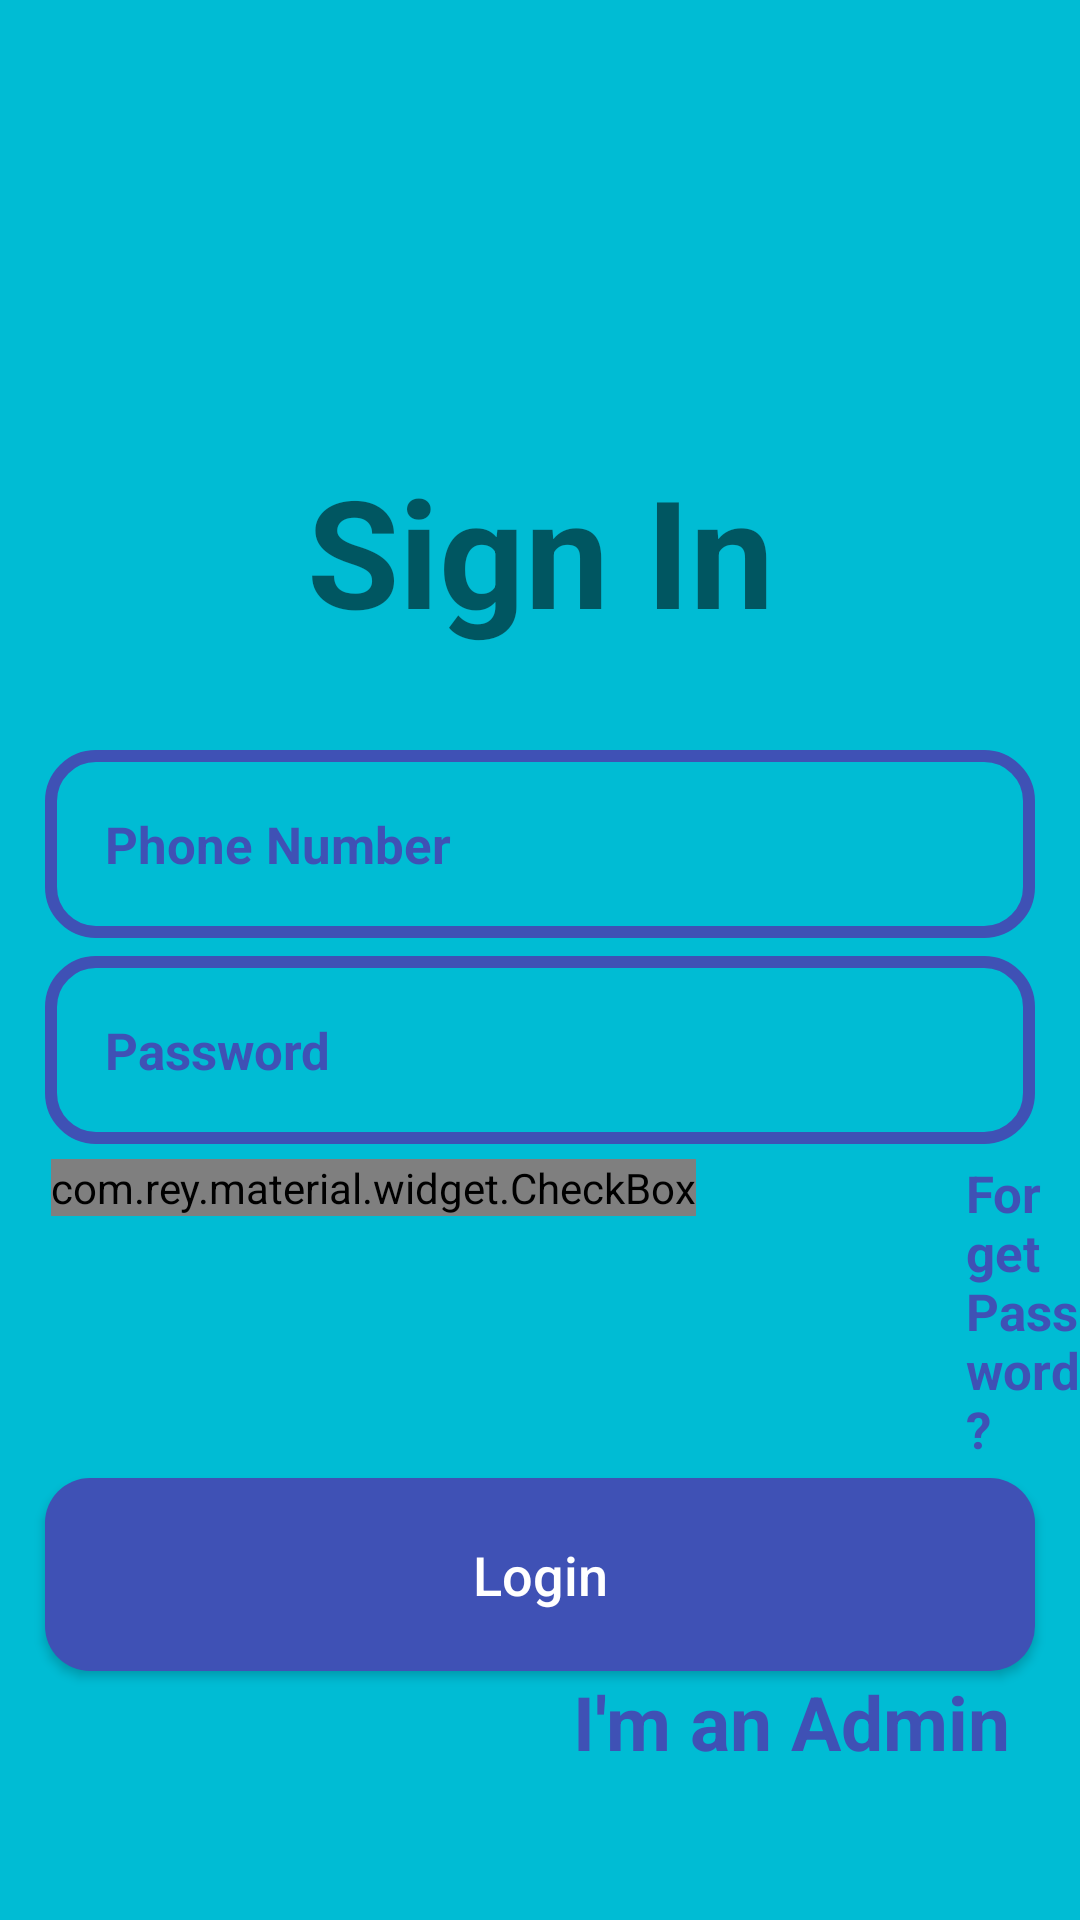

Here is an Android app screen rendered from its layout file. Give the layout XML and the strings, colors and styles it references.
<!-- AndroidManifest.xml: application theme Theme.My_Ecommerce -->
<!-- res/layout/activity_login.xml -->
<?xml version="1.0" encoding="utf-8"?>
<RelativeLayout xmlns:android="http://schemas.android.com/apk/res/android"
    xmlns:app="http://schemas.android.com/apk/res-auto"
    xmlns:tools="http://schemas.android.com/tools"
    android:layout_width="match_parent"
    android:layout_height="match_parent"
    android:background="@color/teal_200"
    tools:context=".LoginActivity">
    <TextView
        android:id="@+id/login_logo"
        android:layout_width="300dp"
        android:layout_height="100dp"
        android:text="Sign In"
        android:layout_centerHorizontal="true"
        android:layout_marginTop="150dp"
        android:textSize="50dp"
        android:textStyle="bold"
        android:textAlignment="center"

        />
    <EditText
        android:id="@+id/login_phone_number_input"
        android:layout_width="match_parent"
        android:layout_height="wrap_content"
        android:layout_below="@+id/login_logo"
        android:background="@drawable/input_text"
        android:padding="20dp"
        android:layout_marginLeft="15dp"
        android:layout_marginRight="15dp"
        android:hint="Phone Number"
        android:inputType="number"
        android:textColor="@color/primary1"
        android:textColorHint="@color/primary1"
        android:textSize="17sp"
        android:textStyle="bold"
        />
    <EditText
        android:id="@+id/login_password_input"
        android:layout_width="match_parent"
        android:layout_height="wrap_content"
        android:layout_below="@+id/login_phone_number_input"
        android:background="@drawable/input_text"
        android:padding="20dp"
        android:layout_marginTop="6dp"
        android:layout_marginLeft="15dp"
        android:layout_marginRight="15dp"
        android:hint="Password"
        android:inputType="textPassword"
        android:textColor="@color/primary1"
        android:textColorHint="@color/primary1"
        android:textSize="17sp"
        android:textStyle="bold"
        />
    <LinearLayout
        android:id="@+id/linear_layout"
        android:layout_width="match_parent"
        android:layout_height="wrap_content"
        android:orientation="horizontal"
        android:layout_below="@+id/login_password_input"
        android:layout_marginTop="5dp">
        <com.rey.material.widget.CheckBox
            android:id="@+id/remmber_me_checkbox"
            android:layout_width="wrap_content"
            android:layout_height="wrap_content"
            style="@style/Material.Drawable.CheckBox"
            android:text="Remmber Me"
            android:textColor="@color/primary1"
            app:cbd_strokeColor="@color/primary1"
            android:gravity="center_vertical"
            android:textSize="16sp"
            android:textStyle="bold"
            android:layout_marginLeft="17dp"
            />
        <TextView
            android:id="@+id/forget_password"
            android:layout_width="wrap_content"
            android:layout_height="wrap_content"
            android:text="Forget Password?"
            android:textColor="@color/primary1"
            android:textStyle="bold"
            android:textSize="17sp"
            android:layout_marginLeft="90dp"
            />

    </LinearLayout>
    <Button
        android:id="@+id/login_btn"
        android:layout_width="match_parent"
        android:layout_height="wrap_content"
        android:layout_marginTop="5dp"
        android:layout_marginLeft="15dp"
        android:layout_marginRight="15dp"
        android:background="@drawable/buttons"
        android:layout_below="@+id/linear_layout"
        android:padding="20dp"
        android:textAllCaps="false"
        android:textSize="18sp"
        android:text="Login"
        android:textColor="@color/white"

        />
    <TextView
        android:id="@+id/admin"
        android:layout_width="wrap_content"
        android:layout_height="wrap_content"
        android:text="I'm an Admin"
        android:textColor="@color/primary1"
        android:layout_alignParentEnd="true"
        android:layout_below="@+id/login_btn"
        android:layout_marginEnd="23dp"
        android:textStyle="bold"
        android:textSize="25sp"
        />
    <TextView
        android:id="@+id/not_admin"
        android:layout_width="wrap_content"
        android:layout_height="wrap_content"
        android:text="I'm not an Admin"
        android:textColor="@color/primary1"
        android:layout_alignParentStart="true"
        android:layout_below="@+id/login_btn"
        android:layout_marginStart="23dp"
        android:textStyle="bold"
        android:textSize="25sp"
        android:visibility="invisible"
        />


</RelativeLayout>
<!-- resources referenced by this layout -->
<resources>
  <color name="primary1">#3F51B5</color>
  <color name="teal_200">#00BCD4</color>
  <color name="white">#FFFFFFFF</color>
  <!-- drawable buttons (drawable) -->
  <?xml version="1.0" encoding="utf-8"?>
  <shape xmlns:android="http://schemas.android.com/apk/res/android">
      <solid android:color="@color/primary1">
      </solid>
      <corners android:radius="15dp">
  
      </corners>
  
  </shape>
  <!-- drawable input_text (drawable) -->
  <?xml version="1.0" encoding="utf-8"?>
  <shape xmlns:android="http://schemas.android.com/apk/res/android">
      <stroke android:color="@color/primary1"
          android:width="4dp"></stroke>
      <corners android:radius="15dp"></corners>
  </shape>
  <style name="Theme.My_Ecommerce" parent="Theme.AppCompat.Light.NoActionBar">
          
          <item name="colorPrimary">@color/purple_500</item>
          <item name="colorPrimaryVariant">@color/purple_700</item>
          <item name="colorOnPrimary">@color/white</item>
          
          <item name="colorSecondary">@color/teal_200</item>
          <item name="colorSecondaryVariant">@color/teal_700</item>
          <item name="colorOnSecondary">@color/black</item>
          
          <item name="android:statusBarColor" tools:targetApi="l">?attr/colorPrimaryVariant</item>
          
      </style>
  <color name="purple_500">#FF6200EE</color>
  <color name="purple_700">#FF3700B3</color>
  <color name="teal_700">#FF018786</color>
  <color name="black">#FF000000</color>
</resources>
